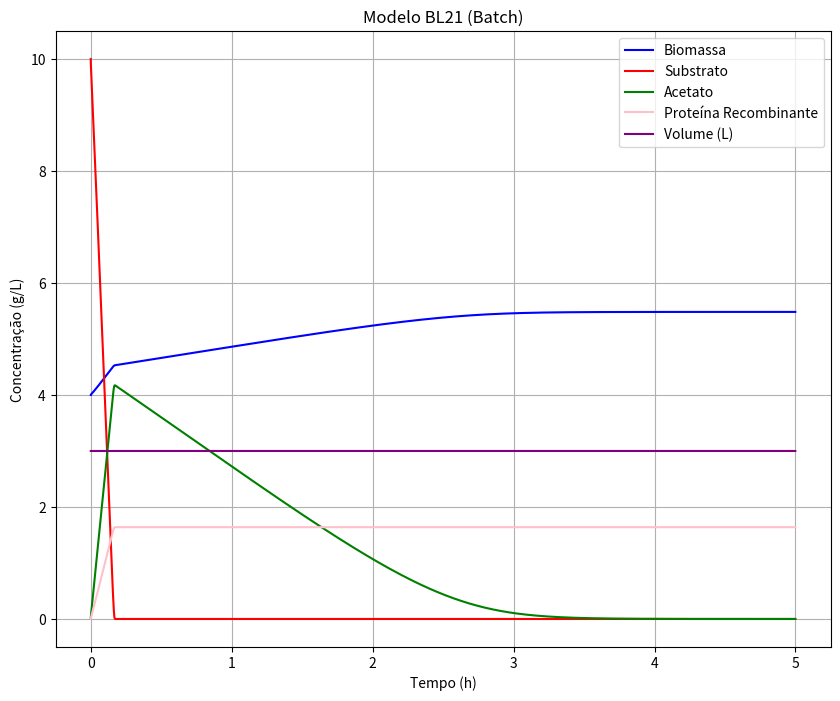
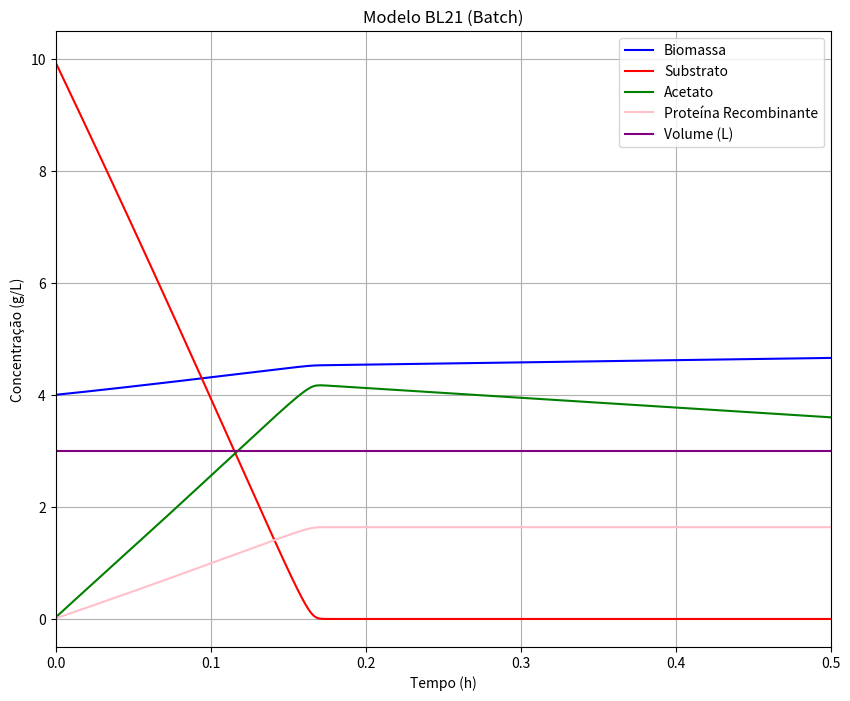

Source code (Python) for these figures, in order:
import numpy as np
import matplotlib.pyplot as plt
from scipy.integrate import ode

# Model bl21 batch
def bl21_b(t, y, params):
    X, S, A, P = y
    k1, k2, k3, k4, k5, k6, k7, k8, k9, k10, k11, V0 = params
    u1 = 0.2 * (S / (0.1 + S))
    u2 = 0.5 * (S / (0.1 + S))
    u3 = 0.1 * (A / (0.6 + A))
    reac = [u1*X + u2*X + u3*X, -k1*u1*X - k2*u2*X, k3*u2*X - k4*u3*X, k11*u1*X] #X, S, A, P || usando as reacoes de crescimento
    return reac

# Initial conditions
X0= 4 #g/L
S0= 10 #g/L
A0= 0 #g/L
P0= 0 #g/L

# Parameters
k1= 5.164
k2= 27.22
k3= 12.90
k4= 4.382
k5= 2.074
k6= 10.89
k7= 4.098
k8= 2.283
k9= 17.01
k10= 4.576
k11= 12.0
V0= 3 #como é batch o volume não se altera

#lista com os valores iniciais fornecida a func
y0= [X0, S0, A0, P0]

#lista com os parametros fornecida a func
params= [k1, k2, k3, k4, k5, k6, k7, k8, k9, k10, k11, V0]

t0= 0 #tempo inicial
t= 5 #tempo final
dt= 0.001 #intervalo de tempo entre reads

# Call the ODE solver
r = ode(bl21_b).set_integrator('lsoda', method='bdf', lband= 0) #lband é o limite inferior -- para nao haver valores negativos
r.set_initial_value(y0, t0).set_f_params(params)


#storing variables
T, x, s, a, p= [], [], [], [], []

while r.successful() and r.t < t:
    time= r.t + dt
    T.append(r.t)
    x.append(r.integrate(time)[0])
    s.append(r.integrate(time)[1])
    a.append(r.integrate(time)[2])
    p.append(r.integrate(time)[3])
    #print(time, r.integrate(time))


# using the storing variables to plot
T = np.array([0] + T)
x = np.array([y0[0]] + x)
s = np.array([y0[1]] + s)
a = np.array([y0[2]] + a)
p = np.array([y0[3]] + p)


#plot
fig, ax = plt.subplots()
fig.set_figheight(8)
fig.set_figwidth(10)
ax.plot(T, x, label='Biomassa', color='blue')
ax.plot(T, s, label='Substrato', color='red')
ax.plot(T, a, label='Acetato', color='green')
ax.plot(T, p, label='Proteína Recombinante', color='pink')
ax.plot(T, [V0] * len(T), label='Volume (L)', color='purple')
ax.legend(loc='best')
ax.set_xlabel('Tempo (h)')
ax.set_ylabel('Concentração (g/L)')
ax.set_title('Modelo BL21 (Batch)')
plt.grid()
plt.show()

fig, ax = plt.subplots()
fig.set_figheight(8)
fig.set_figwidth(10)
ax.plot(T, x, label='Biomassa', color='blue')
ax.plot(T, s, label='Substrato', color='red')
ax.plot(T, a, label='Acetato', color='green')
ax.plot(T, p, label='Proteína Recombinante', color='pink')
ax.plot(T, [V0] * len(T), label='Volume (L)', color='purple')
ax.legend(loc='best')
ax.set_xlabel('Tempo (h)')
ax.set_ylabel('Concentração (g/L)')
ax.set_title('Modelo BL21 (Batch)')
plt.xlim(0., 0.5)
plt.grid()
plt.show()